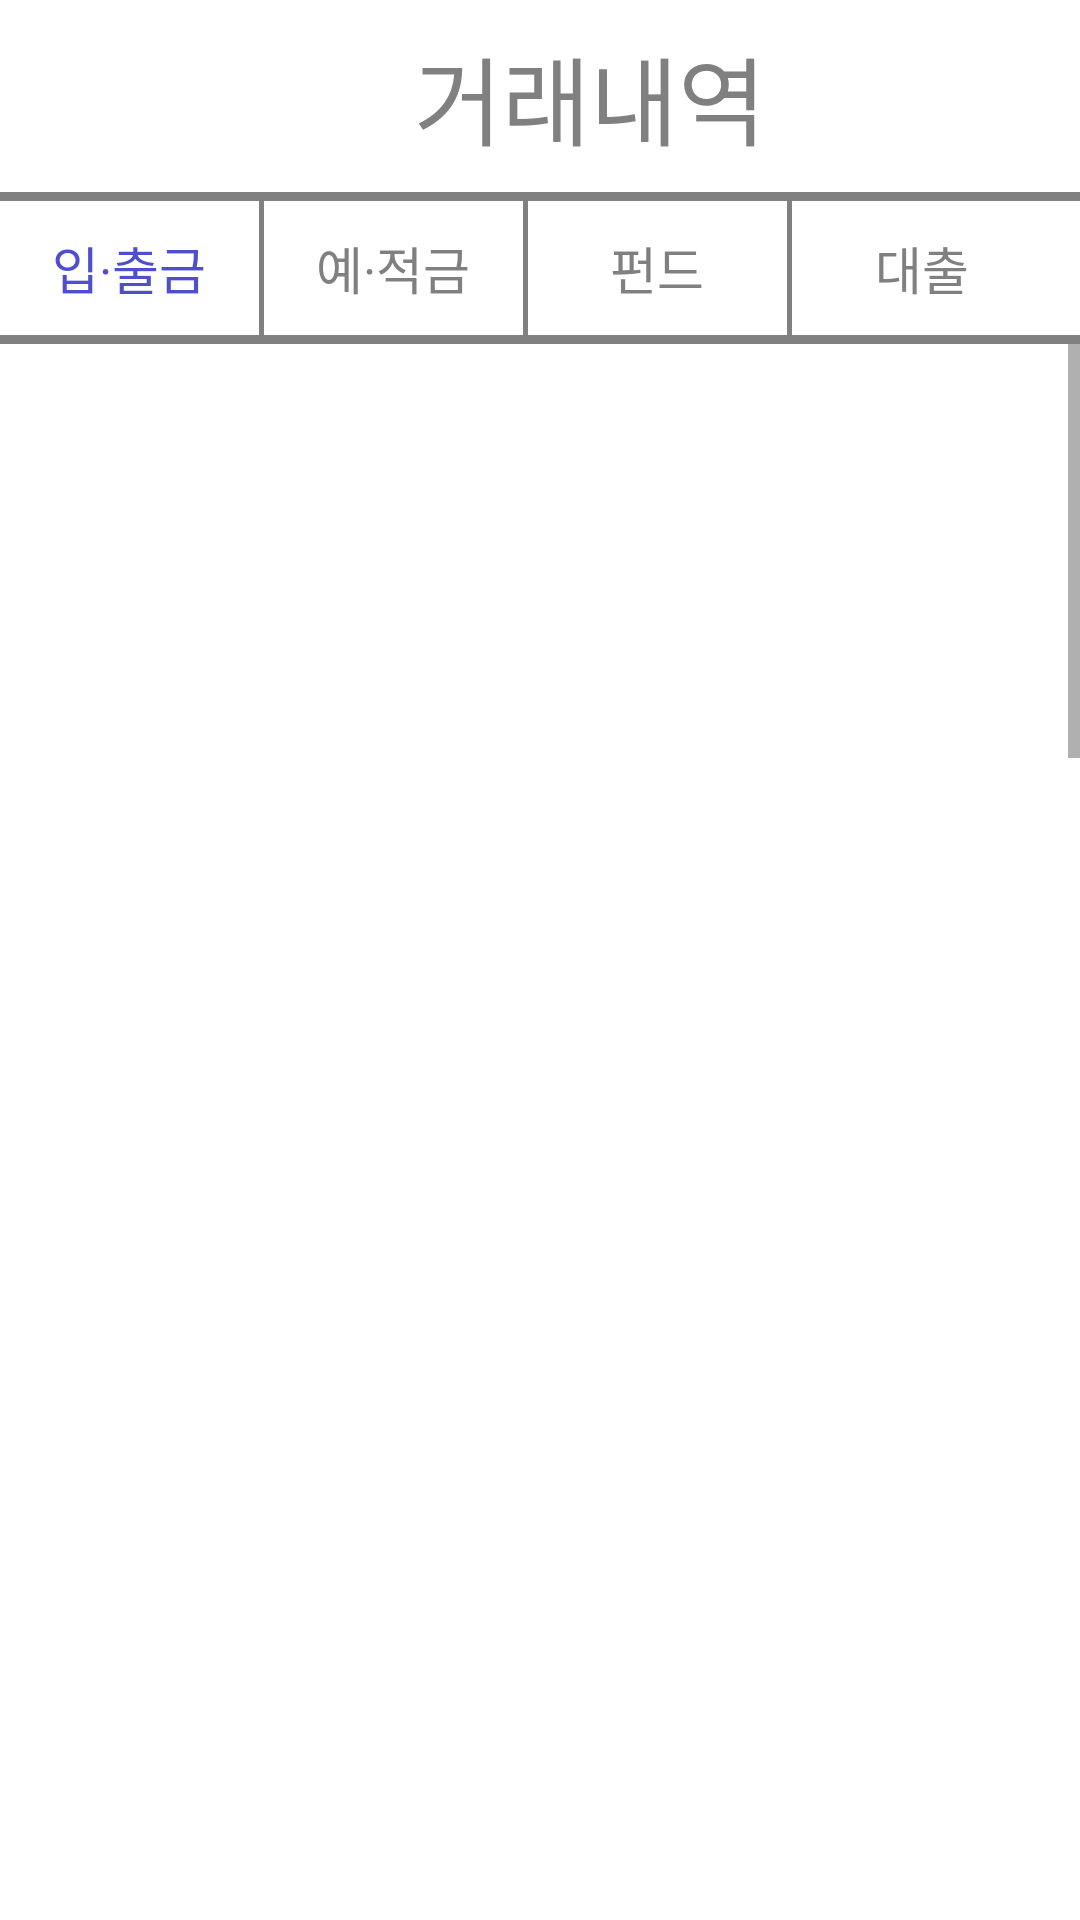

The Android layout XML behind this screen, and the referenced resources:
<!-- AndroidManifest.xml: application theme Theme.Bank_Application -->
<!-- res/layout/remittance_history_page.xml -->
<?xml version="1.0" encoding="utf-8"?>
<LinearLayout xmlns:android="http://schemas.android.com/apk/res/android"
    android:layout_width="match_parent"
    android:layout_height="match_parent"
    android:orientation="vertical"
    android:weightSum="100">
    <LinearLayout
        android:layout_width="match_parent"
        android:layout_height="0dp"
        android:layout_weight="10"
        android:orientation="horizontal"
        android:weightSum="100">
        <ImageButton
            android:layout_width="0dp"
            android:layout_height="match_parent"
            android:layout_weight="12"
            android:background="#00ff0000"
            android:backgroundTint="@color/white"
            android:src="@drawable/back_space_white_img"
            android:id="@+id/remittance_history_back_button"/>
        <TextView
            android:layout_width="0dp"
            android:layout_height="match_parent"
            android:layout_weight="80"
            android:text="거래내역"
            android:textColor="@color/gray"
            android:fontFamily="@font/login_font"
            android:textSize="32sp"
            android:gravity="center"
            android:layout_marginLeft="20dp"/>
    </LinearLayout>
    <LinearLayout
        android:layout_width="match_parent"
        android:layout_height="0dp"
        android:layout_weight="0.5"
        android:background="@color/gray"/>
    <LinearLayout
        android:layout_width="match_parent"
        android:layout_height="0dp"
        android:layout_weight="7"
        android:orientation="horizontal"
        android:weightSum="100">
        <Button
            android:layout_width="0dp"
            android:layout_height="match_parent"
            android:layout_weight="24"
            android:backgroundTint="@color/white"
            android:background="#00ff0000"
            android:id="@+id/remittance_history_deposit_button"
            android:text="입·출금"
            android:textColor="@color/main_color"
            android:textSize="17sp"
            android:fontFamily="@font/login_font"/>
        <LinearLayout
            android:layout_width="0dp"
            android:layout_height="match_parent"
            android:layout_weight="0.5"
            android:background="@color/gray"/>
        <Button
            android:layout_width="0dp"
            android:layout_height="match_parent"
            android:layout_weight="24"
            android:backgroundTint="@color/white"
            android:background="#00ff0000"
            android:id="@+id/remittance_history_savings_button"
            android:text="예·적금"
            android:textColor="@color/gray"
            android:textSize="17sp"
            android:fontFamily="@font/login_font"/>
        <LinearLayout
            android:layout_width="0dp"
            android:layout_height="match_parent"
            android:layout_weight="0.5"
            android:background="@color/gray"/>
        <Button
            android:layout_width="0dp"
            android:layout_height="match_parent"
            android:layout_weight="24"
            android:background="#00ff0000"
            android:backgroundTint="@color/white"
            android:id="@+id/remittance_history_funding_button"
            android:text="펀드"
            android:textColor="@color/gray"
            android:fontFamily="@font/login_font"
            android:textSize="17sp"/>
        <LinearLayout
            android:layout_width="0dp"
            android:layout_height="match_parent"
            android:layout_weight="0.5"
            android:background="@color/gray"/>
        <Button
            android:layout_width="0dp"
            android:layout_height="match_parent"
            android:layout_weight="24"
            android:background="#00ff0000"
            android:backgroundTint="@color/white"
            android:text="대출"
            android:id="@+id/remittance_history_loan_button"
            android:textSize="17sp"
            android:textColor="@color/gray"
            android:fontFamily="@font/login_font"/>
    </LinearLayout>
    <LinearLayout
        android:layout_width="match_parent"
        android:layout_height="0dp"
        android:layout_weight="0.5"
        android:background="@color/gray"/>

    <ScrollView
        android:layout_width="match_parent"
        android:layout_height="0dp"
        android:layout_weight="82">
        <LinearLayout
            android:layout_width="match_parent"
            android:layout_height="match_parent"
            android:orientation="vertical">
            <FrameLayout
                android:id="@+id/remittance_history_frame"
                android:layout_width="match_parent"
                android:layout_height="2000dp" />
        </LinearLayout>
    </ScrollView>
</LinearLayout>
<!-- resources referenced by this layout -->
<resources>
  <color name="gray">#808080</color>
  <color name="main_color">#4F4ECF</color>
  <color name="white">#FFFFFFFF</color>
  <style name="Theme.Bank_Application" parent="Theme.MaterialComponents.Light.NoActionBar">
          
          <item name="colorPrimary">@color/purple_500</item>
          <item name="colorPrimaryVariant">@color/purple_700</item>
          <item name="colorOnPrimary">@color/white</item>
          
          <item name="colorSecondary">@color/teal_200</item>
          <item name="colorSecondaryVariant">@color/teal_700</item>
          <item name="colorOnSecondary">@color/black</item>
          
          <item name="android:statusBarColor" tools:targetApi="l">?attr/colorPrimaryVariant</item>
          
      </style>
  <color name="purple_500">#FF6200EE</color>
  <color name="purple_700">#FF3700B3</color>
  <color name="teal_200">#FF03DAC5</color>
  <color name="teal_700">#FF018786</color>
  <color name="black">#FF000000</color>
</resources>
